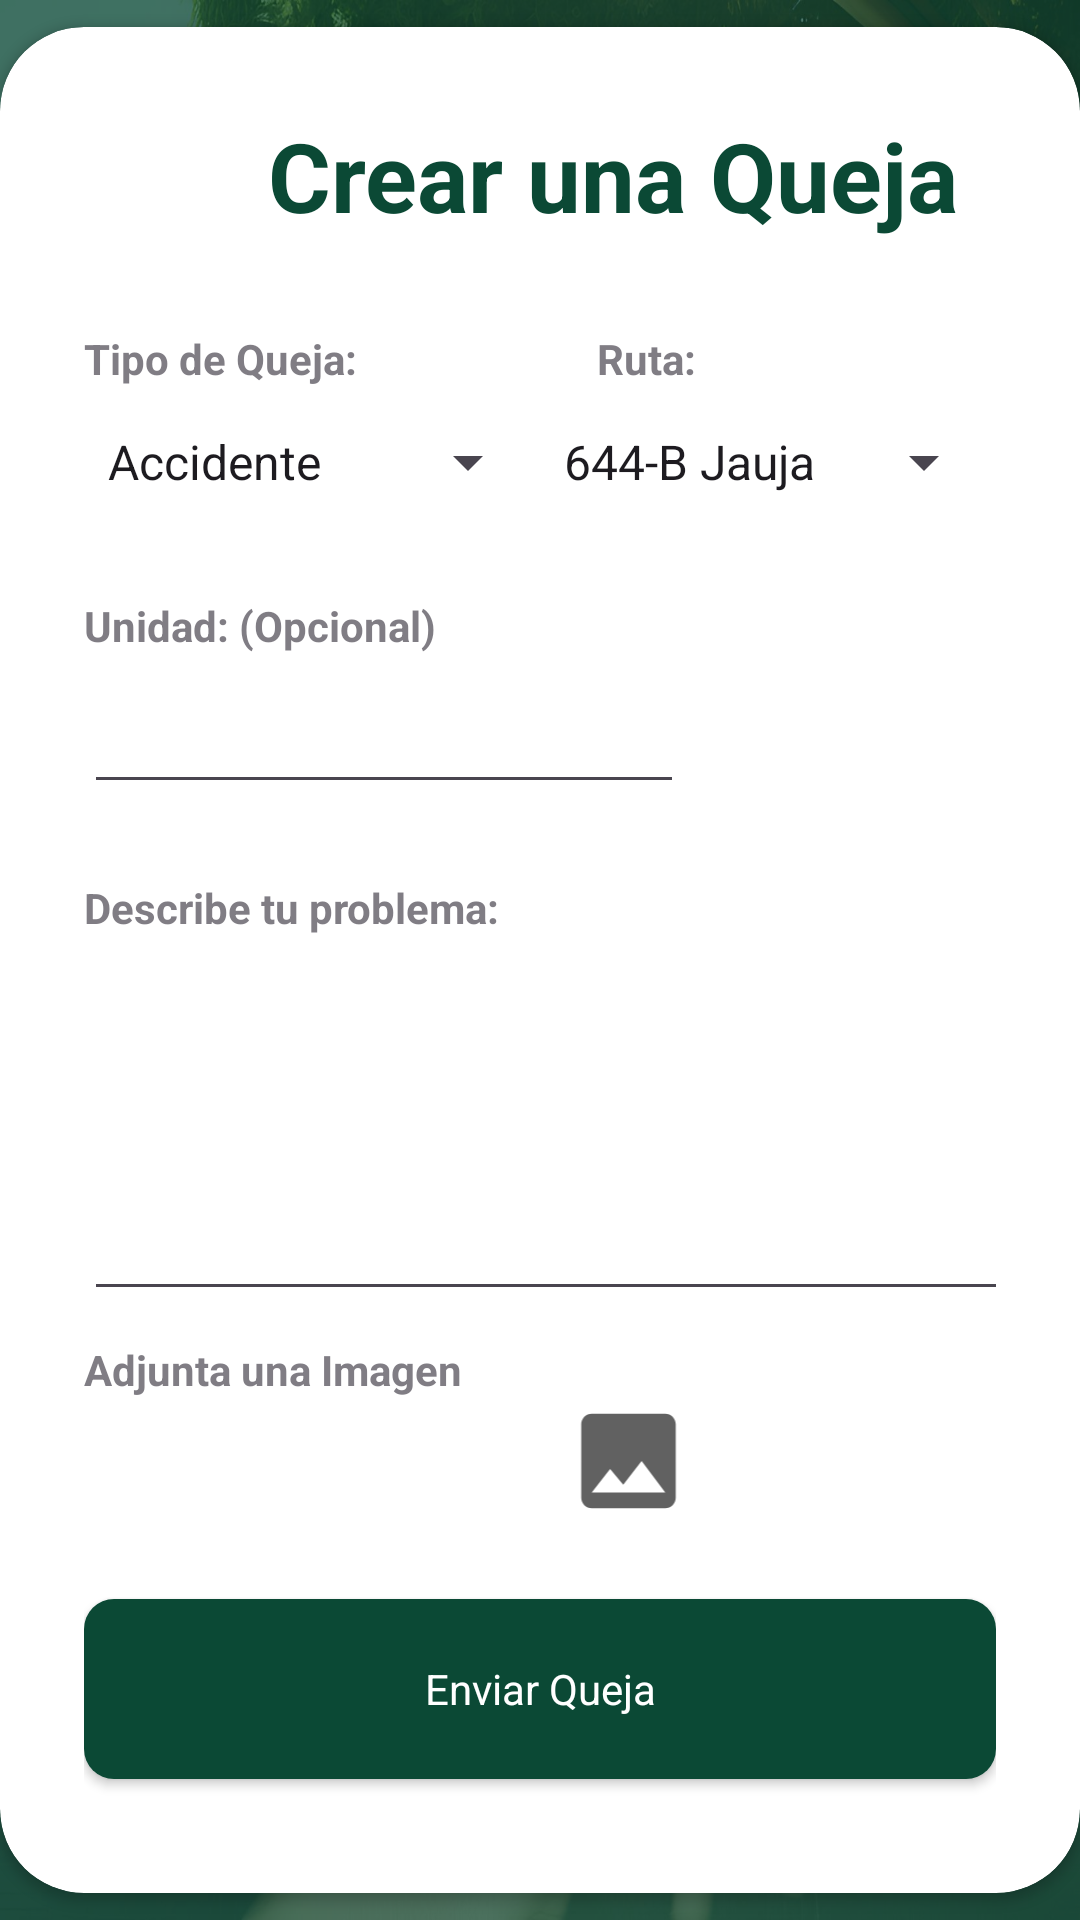

Write the Android layout XML for this screen, with the resource values it uses.
<!-- AndroidManifest.xml: application theme Theme.QuejaExpress -->
<!-- res/layout/fragment_crear.xml -->
<?xml version="1.0" encoding="utf-8"?>
<RelativeLayout xmlns:android="http://schemas.android.com/apk/res/android"
    xmlns:app="http://schemas.android.com/apk/res-auto"
    xmlns:tools="http://schemas.android.com/tools"
    android:id="@+id/loginActivity"
    android:layout_width="match_parent"
    android:layout_height="match_parent"
    android:background="@drawable/fondoautobus">

    <RelativeLayout
        android:layout_width="match_parent"
        android:layout_height="match_parent"
        android:alpha="0.7"
        android:background="@color/dark_green" />

    <androidx.cardview.widget.CardView
        android:layout_width="match_parent"
        android:layout_height="wrap_content"
        android:layout_centerInParent="true"
        app:cardCornerRadius="28dp"
        android:id="@+id/card_view"
        >


        <LinearLayout
            android:layout_width="match_parent"
            android:layout_height="wrap_content"
            android:orientation="vertical"
            android:padding="28dp">

            <TextView
                android:layout_width="353dp"
                android:layout_height="match_parent"
                android:text="Crear una Queja"
                android:textAlignment="center"
                android:textColor="@color/dark_green"
                android:textSize="32sp"
                android:textStyle="bold" />


            <View
                android:layout_width="wrap_content"
                android:layout_height="30dp"/>

            <TableLayout
                android:layout_width="match_parent"
                android:layout_height="wrap_content"
                android:stretchColumns="1">

                <TableRow
                    android:layout_width="match_parent"
                    android:layout_height="wrap_content"
                    android:layout_weight="1">

                    <TextView
                        android:layout_width="wrap_content"
                        android:layout_height="wrap_content"
                        android:layout_marginEnd="40dp"
                        android:alpha="0.7"
                        android:text="Tipo de Queja:"
                        android:textStyle="bold" />

                    <TextView
                        android:layout_width="wrap_content"
                        android:layout_height="wrap_content"
                        android:layout_marginStart="40dp"
                        android:alpha="0.7"
                        android:text="Ruta:"
                        android:textStyle="bold" />
                </TableRow>

                <TableRow
                    android:layout_width="match_parent"
                    android:layout_height="wrap_content">

                    <Spinner
                        android:id="@+id/spnTipoQueja"
                        android:layout_width="0dp"
                        android:layout_height="50dp"
                        android:layout_weight="1"
                        android:entries="@array/TiposQueja"
                        android:spinnerMode="dropdown" />

                    <Spinner
                        android:id="@+id/spnRuta"
                        android:layout_width="0dp"
                        android:layout_height="50dp"
                        android:layout_weight="1"
                        android:entries="@array/Rutas"
                        android:spinnerMode="dropdown" />
                </TableRow>
            </TableLayout>

            <View
                android:layout_width="wrap_content"
                android:layout_height="20dp"/>

            <TextView
                android:layout_width="wrap_content"
                android:layout_height="wrap_content"
                android:text="Unidad: (Opcional) "
                android:alpha="0.7"
                android:textStyle="bold"/>

            <EditText
                android:id="@+id/edtUnidad"
                android:layout_width="200dp"
                android:layout_height="50dp"
                android:inputType="number" />

            <View
                android:layout_width="wrap_content"
                android:layout_height="25dp"/>
            <TextView
                android:layout_width="wrap_content"
                android:layout_height="wrap_content"
                android:text="Describe tu problema:"
                android:alpha="0.7"
                android:textStyle="bold"/>

            <EditText
                android:id="@+id/edmDescripcion"
                android:layout_width="361dp"
                android:layout_height="125dp"
                android:ems="10"
                android:gravity="start|top"
                android:inputType="textMultiLine"/>

            <View
                android:layout_width="wrap_content"
                android:layout_height="10dp"/>

            <TextView
                android:layout_width="wrap_content"
                android:layout_height="wrap_content"
                android:text="Adjunta una Imagen"
                android:alpha="0.7"
                android:textStyle="bold"/>

            <ImageView
                android:id="@+id/imvImagen"
                android:layout_width="363dp"
                android:layout_height="42dp"
                app:srcCompat="@drawable/imagelogo" />

            <View
                android:layout_width="wrap_content"
                android:layout_height="25dp"/>

            <androidx.appcompat.widget.AppCompatButton
                android:id="@+id/btnEnviar"
                style="@android:style/Widget.Button"
                android:layout_width="match_parent"
                android:layout_height="60dp"
                android:background="@drawable/button_background"
                android:text="Enviar Queja"
                android:textColor="@color/white"
                app:cornerRadius="50dp"/>

            <View
                android:layout_width="wrap_content"
                android:layout_height="10dp"/>

        </LinearLayout>
    </androidx.cardview.widget.CardView>
</RelativeLayout>
<!-- resources referenced by this layout -->
<resources>
  <string-array name="Rutas">
          <item>644-B Jauja</item>
          <item>644-B Cima Serena</item>
          <item>615</item>
      </string-array>
  <string-array name="TiposQueja">
          <item>Accidente</item>
          <item>Conductor</item>
          <item>Unidad</item>
          <item>Estado de las calles</item>
          <item>Aviso</item>
      </string-array>
  <color name="dark_green">#0b4935</color>
  <color name="white">#FFFFFFFF</color>
  <!-- drawable button_background (drawable) -->
  <?xml version="1.0" encoding="utf-8"?>
  <selector xmlns:android="http://schemas.android.com/apk/res/android">
      <item>
          <shape android:shape="rectangle">
              <solid android:color="@color/dark_green" />
              <corners android:radius="10dp" />
          </shape>
      </item>
  </selector>
  <!-- drawable fondoautobus: jpg bitmap (drawable, 409788 bytes) -->
  <!-- drawable imagelogo (drawable) -->
  <vector xmlns:android="http://schemas.android.com/apk/res/android" android:height="24dp" android:tint="#616161" android:viewportHeight="24" android:viewportWidth="24" android:width="24dp">
        
      <path android:fillColor="@android:color/white" android:pathData="M21,19V5c0,-1.1 -0.9,-2 -2,-2H5c-1.1,0 -2,0.9 -2,2v14c0,1.1 0.9,2 2,2h14c1.1,0 2,-0.9 2,-2zM8.5,13.5l2.5,3.01L14.5,12l4.5,6H5l3.5,-4.5z"/>
      
  </vector>
  <style name="Theme.QuejaExpress" parent="Base.Theme.QuejaExpress" />
  <style name="Base.Theme.QuejaExpress" parent="Theme.Material3.DayNight.NoActionBar">
          
          <item name="colorPrimary">@color/dark_green</item>
          <item name="colorPrimaryVariant">@color/dark_green</item>
          <item name="colorOnPrimary">@color/white</item>
          <item name="colorSecondary">@color/dark_green</item>
  
          <item name="android:statusBarColor">@color/dark_green</item>
  
      </style>
</resources>
